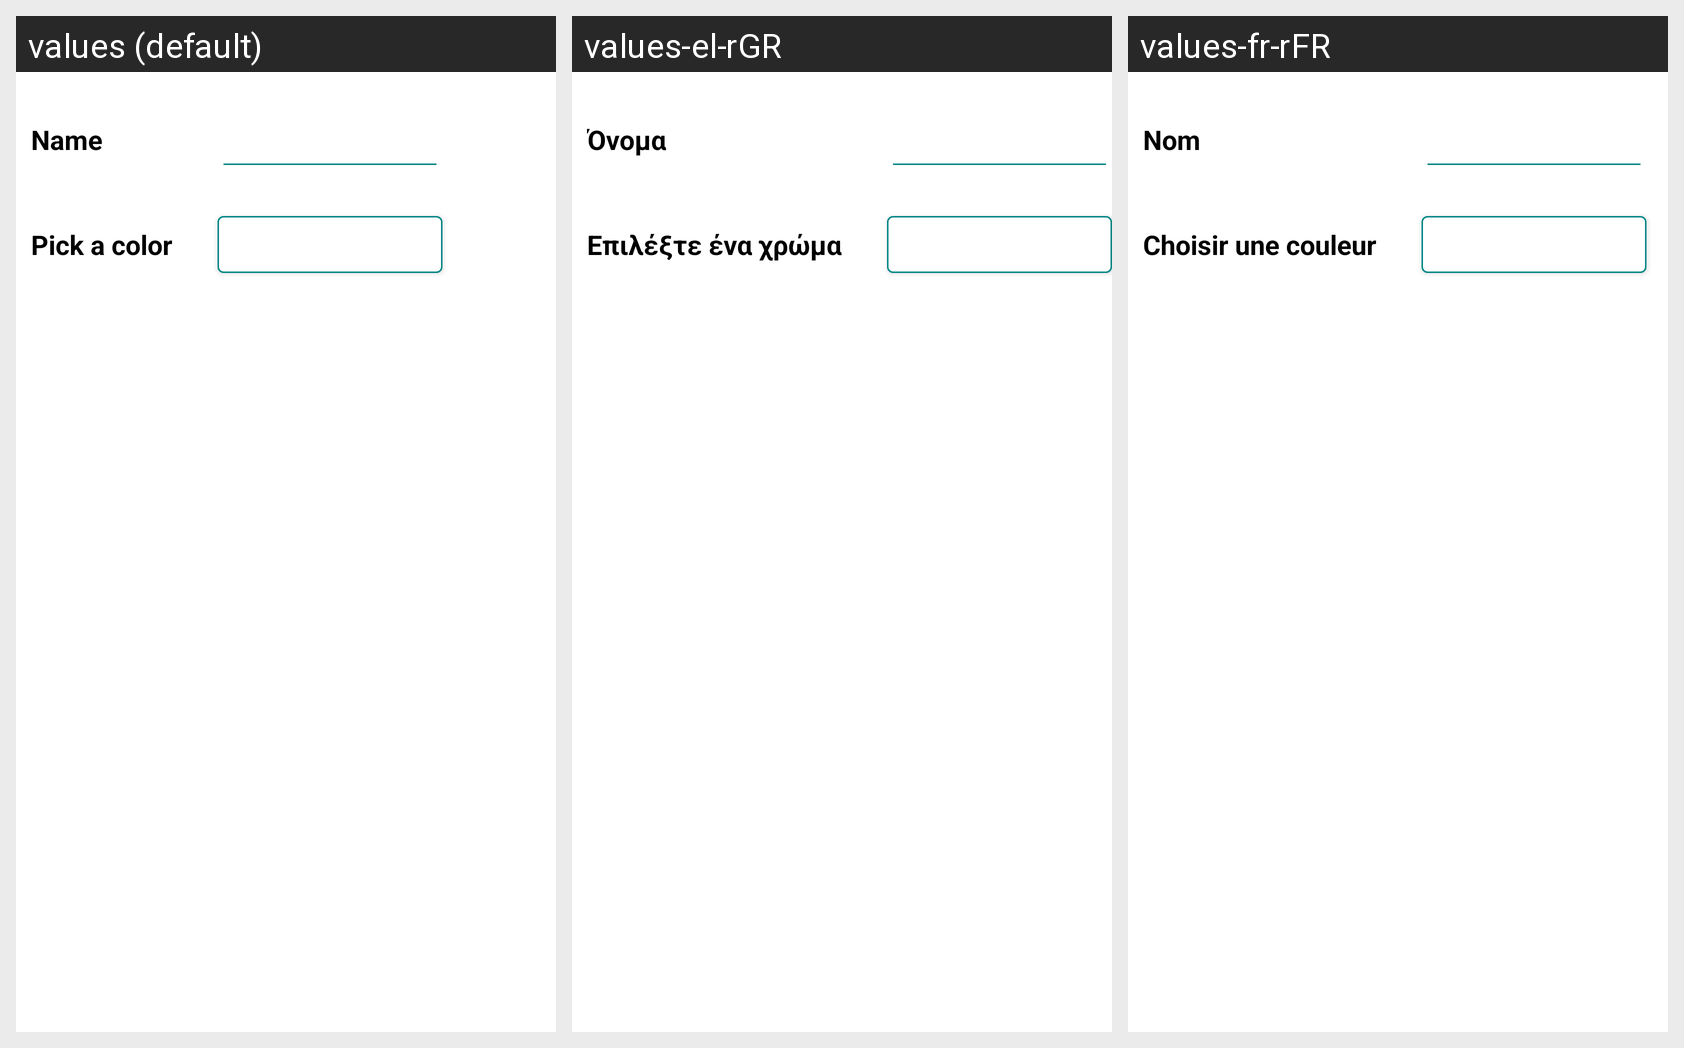

Strings drawn on this Android screen and how each of the app's shown locales translates them:
Android screen res/layout/fragment_edit_category.xml rendered under 3 locales, left to right: values (default), values-el-rGR, values-fr-rFR. Device: Nexus 5 (rendered at 1080×1920; each locale shown at half size, 540×960, under a caption strip naming it); theme Theme.CalorieCalculator.
Strings drawn on this screen, with the default value and each locale's value (text and hints the layout hard-codes, and strings that could not be matched under every locale, appear in the picture but are not listed):

name
  values: Name
  values-el-rGR: Όνομα
  values-fr-rFR: Nom

color
  values: Pick a color
  values-el-rGR: Επιλέξτε ένα χρώμα
  values-fr-rFR: Choisir une couleur
